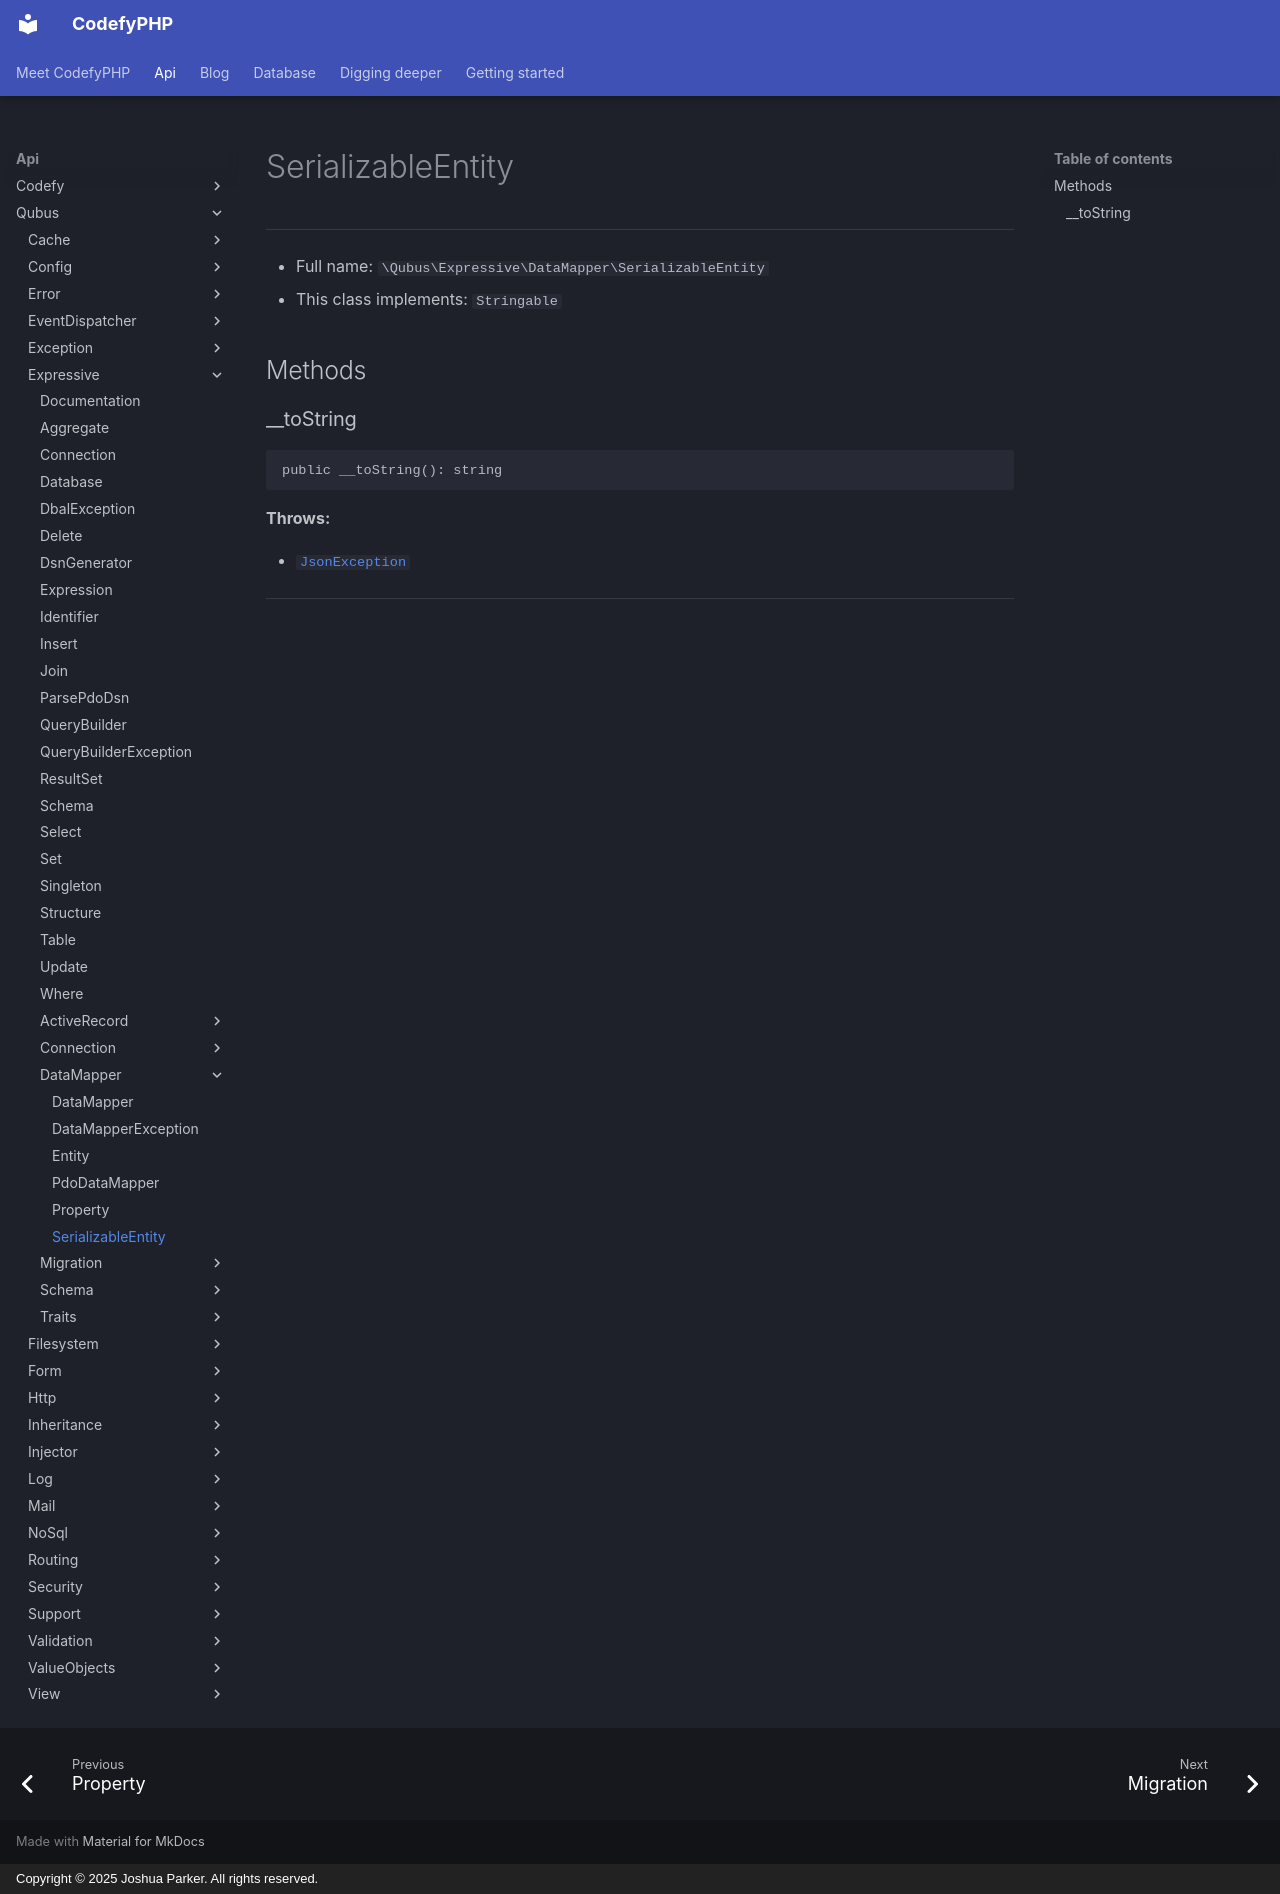

repository: codefyphp/docs · page: api/Qubus/Expressive/DataMapper/SerializableEntity/index.html · generator: mkdocs · copyright: Copyright © 2025 Joshua Parker. All rights reserved.

# SerializableEntity

***

* Full name: `\Qubus\Expressive\DataMapper\SerializableEntity`
* This class implements:
  `Stringable`

## Methods

### __toString

```php
public __toString(): string
```

**Throws:**

- [`JsonException`](../../../JsonException.md)

***
